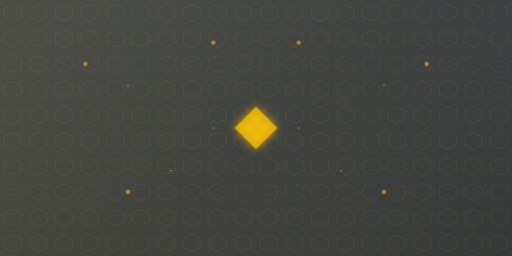
t = 0.00 s
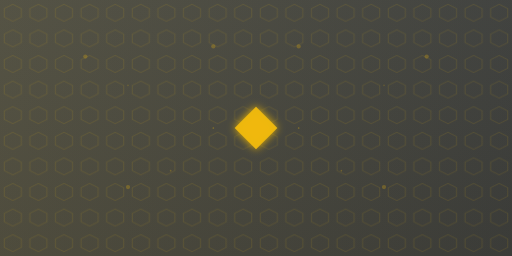
t = 1.75 s
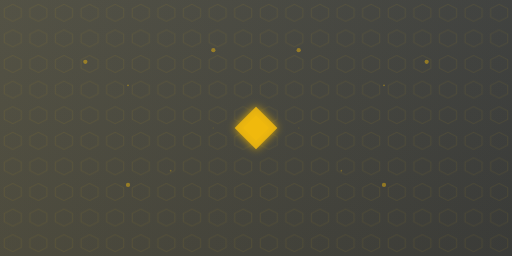
t = 3.50 s
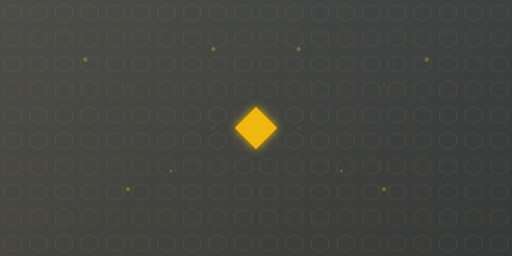
t = 5.00 s
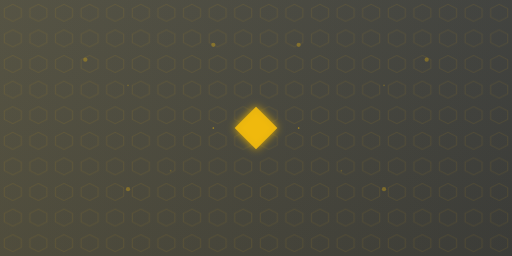
t = 7.00 s
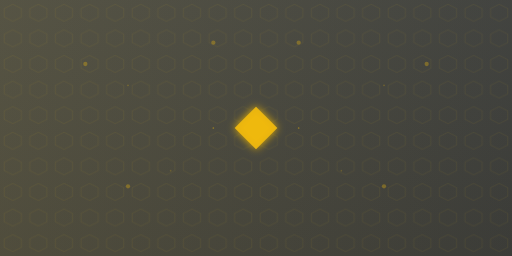
t = 8.00 s

The animated SVG that drew these frames (rendered in a browser with its animation timeline set to each time). Animation: 19 SMIL elements (animate=19); frames cover the first 8.00 s, repeats indefinitely.

<svg xmlns="http://www.w3.org/2000/svg" xmlns:xlink="http://www.w3.org/1999/xlink" width="100%" height="100%" viewBox="0 0 1200 600" preserveAspectRatio="xMidYMid slice">
  <defs>
    <linearGradient id="grad1" x1="0%" y1="0%" x2="100%" y2="100%">
      <stop offset="0%" stop-color="#2B3139" stop-opacity="0.9" />
      <stop offset="100%" stop-color="#1A1E24" stop-opacity="0.9" />
    </linearGradient>
    <linearGradient id="grad2" x1="0%" y1="0%" x2="100%" y2="0%">
      <stop offset="0%" stop-color="#F0B90B" stop-opacity="0.7" />
      <stop offset="100%" stop-color="#F0B90B" stop-opacity="0.3" />
    </linearGradient>
    <filter id="glow" x="-50%" y="-50%" width="200%" height="200%">
      <feGaussianBlur stdDeviation="10" result="blur" />
      <feComposite in="SourceGraphic" in2="blur" operator="over" />
    </filter>
    
    <!-- Pattern definitions -->
    <pattern id="hexPattern" x="0" y="0" width="60" height="60" patternUnits="userSpaceOnUse">
      <path d="M30 10L50 20L50 40L30 50L10 40L10 20Z" fill="none" stroke="#F0B90B" stroke-opacity="0.15" stroke-width="1">
        <animate attributeName="stroke-opacity" values="0.15;0.3;0.15" dur="4s" repeatCount="indefinite" />
      </path>
    </pattern>
    
    <!-- Animated circles -->
    <circle id="circle" cx="0" cy="0" r="5" fill="#F0B90B" opacity="0.6">
      <animate attributeName="opacity" values="0.6;0.2;0.6" dur="3s" repeatCount="indefinite" />
    </circle>
  </defs>
  
  <!-- Background -->
  <rect width="100%" height="100%" fill="url(#grad1)" />
  <rect width="100%" height="100%" fill="url(#hexPattern)" />
  
  <!-- Animated elements -->
  <g>
    <!-- Floating circles in symmetric positions -->
    <use xlink:href="#circle" x="200" y="150">
      <animate attributeName="y" values="150;130;150" dur="4s" repeatCount="indefinite" />
    </use>
    <use xlink:href="#circle" x="1000" y="150">
      <animate attributeName="y" values="150;130;150" dur="4s" repeatCount="indefinite" />
    </use>
    <use xlink:href="#circle" x="300" y="450">
      <animate attributeName="y" values="450;430;450" dur="6s" repeatCount="indefinite" />
    </use>
    <use xlink:href="#circle" x="900" y="450">
      <animate attributeName="y" values="450;430;450" dur="6s" repeatCount="indefinite" />
    </use>
    <use xlink:href="#circle" x="500" y="100">
      <animate attributeName="y" values="100;120;100" dur="8s" repeatCount="indefinite" />
    </use>
    <use xlink:href="#circle" x="700" y="100">
      <animate attributeName="y" values="100;120;100" dur="8s" repeatCount="indefinite" />
    </use>
    
    <!-- Animated gradient overlay -->
    <rect width="100%" height="100%" fill="url(#grad2)" opacity="0.1">
      <animate attributeName="opacity" values="0.1;0.2;0.1" dur="5s" repeatCount="indefinite" />
    </rect>
    
    <!-- Binance logo inspired element - central symmetric element -->
    <g transform="translate(600, 300)" filter="url(#glow)">
      <path d="M0,-50 L50,0 L0,50 L-50,0 Z" fill="#F0B90B" opacity="0.8">
        <animate attributeName="opacity" values="0.8;1;0.8" dur="3s" repeatCount="indefinite" />
        <animate attributeName="transform" type="rotate" from="0" to="360" dur="30s" repeatCount="indefinite" />
      </path>
      <path d="M0,-30 L30,0 L0,30 L-30,0 Z" fill="#F0B90B" opacity="0.9">
        <animate attributeName="opacity" values="0.9;1;0.9" dur="2s" repeatCount="indefinite" />
        <animate attributeName="transform" type="rotate" from="0" to="-360" dur="20s" repeatCount="indefinite" />
      </path>
    </g>
  </g>
  
  <!-- Subtle particle effect in symmetric positions -->
  <g>
    <circle cx="300" cy="200" r="2" fill="#F0B90B" opacity="0.6">
      <animate attributeName="opacity" values="0.6;0.1;0.6" dur="3s" repeatCount="indefinite" />
    </circle>
    <circle cx="900" cy="200" r="2" fill="#F0B90B" opacity="0.6">
      <animate attributeName="opacity" values="0.6;0.1;0.6" dur="3s" repeatCount="indefinite" />
    </circle>
    <circle cx="400" cy="400" r="2" fill="#F0B90B" opacity="0.6">
      <animate attributeName="opacity" values="0.6;0.1;0.6" dur="5s" repeatCount="indefinite" />
    </circle>
    <circle cx="800" cy="400" r="2" fill="#F0B90B" opacity="0.6">
      <animate attributeName="opacity" values="0.6;0.1;0.6" dur="5s" repeatCount="indefinite" />
    </circle>
    <circle cx="500" cy="300" r="2" fill="#F0B90B" opacity="0.6">
      <animate attributeName="opacity" values="0.6;0.1;0.6" dur="7s" repeatCount="indefinite" />
    </circle>
    <circle cx="700" cy="300" r="2" fill="#F0B90B" opacity="0.6">
      <animate attributeName="opacity" values="0.6;0.1;0.6" dur="7s" repeatCount="indefinite" />
    </circle>
  </g>
</svg>